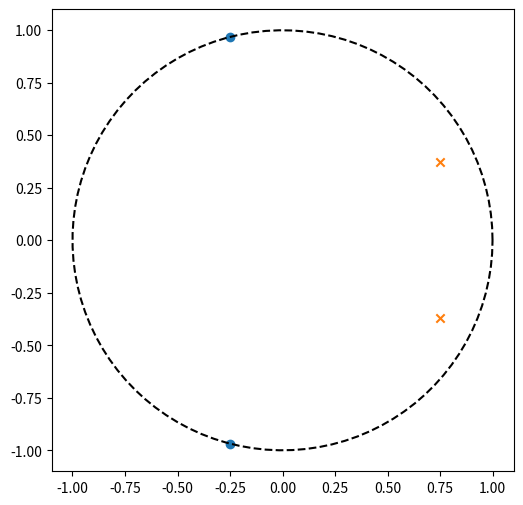

Reproduce this figure in Python.
import numpy as np
import matplotlib.pyplot as plt

num = [1, 0.5, 1]
denom = [1, -1.5, 0.7]

zeros = np.roots(num)
poles = np.roots(denom)

theta = np.linspace(0, 2 * np.pi, 100)

fig, ax = plt.subplots(figsize=(6,6))

ax.plot(np.cos(theta), np.sin(theta), 'k--')
ax.scatter(np.real(zeros), np.imag(zeros), marker='o')
ax.scatter(np.real(poles), np.imag(poles), marker='x')

ax.set_aspect('equal')

plt.show()

stable = True

for i in poles:
    if np.abs(i) > 1:
        stable = False

if stable:
    print("System stable")
else:
    print("System unstable")
